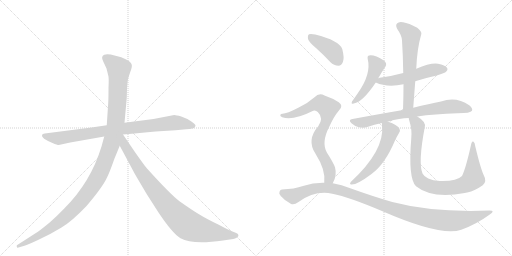
t = 0.00 s
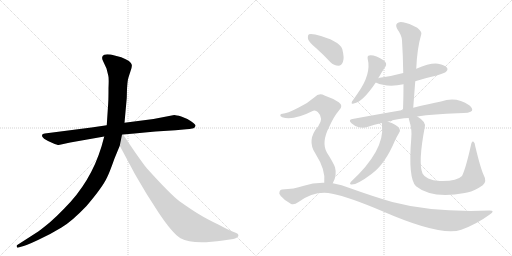
t = 2.07 s
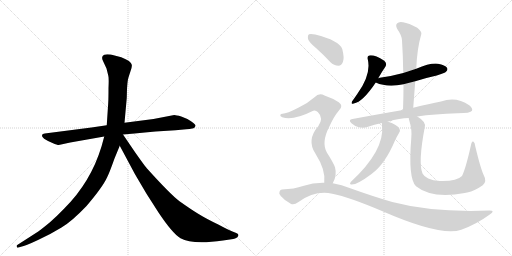
t = 4.14 s
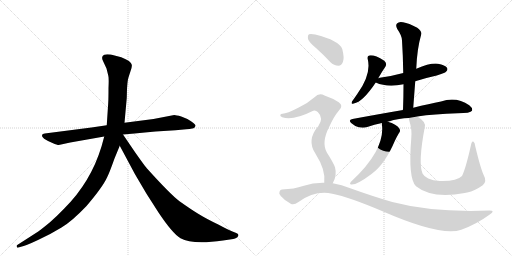
t = 6.22 s
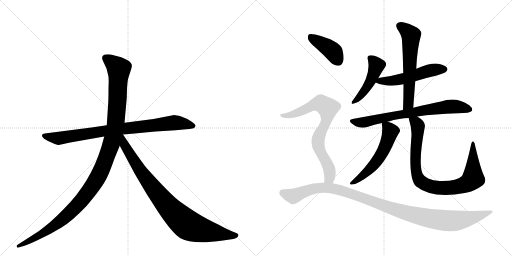
t = 8.29 s
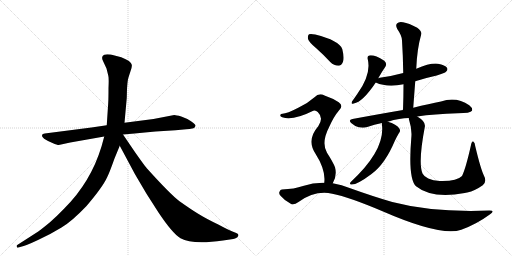
t = 10.36 s

The animated SVG that drew these frames (rendered in a browser with its animation timeline set to each time). Animation: 12 CSS @keyframes rules; one cycle of 10.36 s.

<svg version="1.1" viewBox="0 0 2048 1024" xmlns="http://www.w3.org/2000/svg">
  <g stroke="lightgray" stroke-dasharray="1,1" stroke-width="1" transform="scale(4, 4)">
    <line x1="0" y1="0" x2="256" y2="256"></line>
    <line x1="256" y1="0" x2="0" y2="256"></line>
    <line x1="128" y1="0" x2="128" y2="256"></line>
    <line x1="0" y1="128" x2="256" y2="128"></line>
    <line x1="256" y1="0" x2="512" y2="256"></line>
    <line x1="512" y1="0" x2="256" y2="256"></line>
    <line x1="384" y1="0" x2="384" y2="256"></line>
    <line x1="256" y1="128" x2="512" y2="128"></line>
  </g>
<g transform="scale(1, -1) translate(0, -850)">
   <style type="text/css">
    @keyframes keyframes0 {
      from {
       stroke: black;
       stroke-dashoffset: 858;
       stroke-width: 128;
       }
       74% {
       animation-timing-function: step-end;
       stroke: black;
       stroke-dashoffset: 0;
       stroke-width: 128;
       }
       to {
       stroke: black;
       stroke-width: 1024;
       }
       }
       #make-me-a-hanzi-animation-0 {
         animation: keyframes0 0.948242s both;
         animation-delay: 0.000000s;
         animation-timing-function: linear;
       }
    @keyframes keyframes1 {
      from {
       stroke: black;
       stroke-dashoffset: 1197;
       stroke-width: 128;
       }
       80% {
       animation-timing-function: step-end;
       stroke: black;
       stroke-dashoffset: 0;
       stroke-width: 128;
       }
       to {
       stroke: black;
       stroke-width: 1024;
       }
       }
       #make-me-a-hanzi-animation-1 {
         animation: keyframes1 1.224121s both;
         animation-delay: 0.948242s;
         animation-timing-function: linear;
       }
    @keyframes keyframes2 {
      from {
       stroke: black;
       stroke-dashoffset: 899;
       stroke-width: 128;
       }
       75% {
       animation-timing-function: step-end;
       stroke: black;
       stroke-dashoffset: 0;
       stroke-width: 128;
       }
       to {
       stroke: black;
       stroke-width: 1024;
       }
       }
       #make-me-a-hanzi-animation-2 {
         animation: keyframes2 0.981608s both;
         animation-delay: 2.172363s;
         animation-timing-function: linear;
       }
    @keyframes keyframes3 {
      from {
       stroke: black;
       stroke-dashoffset: 469;
       stroke-width: 128;
       }
       60% {
       animation-timing-function: step-end;
       stroke: black;
       stroke-dashoffset: 0;
       stroke-width: 128;
       }
       to {
       stroke: black;
       stroke-width: 1024;
       }
       }
       #make-me-a-hanzi-animation-3 {
         animation: keyframes3 0.631673s both;
         animation-delay: 3.153971s;
         animation-timing-function: linear;
       }
    @keyframes keyframes4 {
      from {
       stroke: black;
       stroke-dashoffset: 531;
       stroke-width: 128;
       }
       63% {
       animation-timing-function: step-end;
       stroke: black;
       stroke-dashoffset: 0;
       stroke-width: 128;
       }
       to {
       stroke: black;
       stroke-width: 1024;
       }
       }
       #make-me-a-hanzi-animation-4 {
         animation: keyframes4 0.682129s both;
         animation-delay: 3.785645s;
         animation-timing-function: linear;
       }
    @keyframes keyframes5 {
      from {
       stroke: black;
       stroke-dashoffset: 611;
       stroke-width: 128;
       }
       67% {
       animation-timing-function: step-end;
       stroke: black;
       stroke-dashoffset: 0;
       stroke-width: 128;
       }
       to {
       stroke: black;
       stroke-width: 1024;
       }
       }
       #make-me-a-hanzi-animation-5 {
         animation: keyframes5 0.747233s both;
         animation-delay: 4.467773s;
         animation-timing-function: linear;
       }
    @keyframes keyframes6 {
      from {
       stroke: black;
       stroke-dashoffset: 735;
       stroke-width: 128;
       }
       71% {
       animation-timing-function: step-end;
       stroke: black;
       stroke-dashoffset: 0;
       stroke-width: 128;
       }
       to {
       stroke: black;
       stroke-width: 1024;
       }
       }
       #make-me-a-hanzi-animation-6 {
         animation: keyframes6 0.848145s both;
         animation-delay: 5.215007s;
         animation-timing-function: linear;
       }
    @keyframes keyframes7 {
      from {
       stroke: black;
       stroke-dashoffset: 562;
       stroke-width: 128;
       }
       65% {
       animation-timing-function: step-end;
       stroke: black;
       stroke-dashoffset: 0;
       stroke-width: 128;
       }
       to {
       stroke: black;
       stroke-width: 1024;
       }
       }
       #make-me-a-hanzi-animation-7 {
         animation: keyframes7 0.707357s both;
         animation-delay: 6.063151s;
         animation-timing-function: linear;
       }
    @keyframes keyframes8 {
      from {
       stroke: black;
       stroke-dashoffset: 890;
       stroke-width: 128;
       }
       74% {
       animation-timing-function: step-end;
       stroke: black;
       stroke-dashoffset: 0;
       stroke-width: 128;
       }
       to {
       stroke: black;
       stroke-width: 1024;
       }
       }
       #make-me-a-hanzi-animation-8 {
         animation: keyframes8 0.974284s both;
         animation-delay: 6.770508s;
         animation-timing-function: linear;
       }
    @keyframes keyframes9 {
      from {
       stroke: black;
       stroke-dashoffset: 405;
       stroke-width: 128;
       }
       57% {
       animation-timing-function: step-end;
       stroke: black;
       stroke-dashoffset: 0;
       stroke-width: 128;
       }
       to {
       stroke: black;
       stroke-width: 1024;
       }
       }
       #make-me-a-hanzi-animation-9 {
         animation: keyframes9 0.579590s both;
         animation-delay: 7.744792s;
         animation-timing-function: linear;
       }
    @keyframes keyframes10 {
      from {
       stroke: black;
       stroke-dashoffset: 769;
       stroke-width: 128;
       }
       71% {
       animation-timing-function: step-end;
       stroke: black;
       stroke-dashoffset: 0;
       stroke-width: 128;
       }
       to {
       stroke: black;
       stroke-width: 1024;
       }
       }
       #make-me-a-hanzi-animation-10 {
         animation: keyframes10 0.875814s both;
         animation-delay: 8.324382s;
         animation-timing-function: linear;
       }
    @keyframes keyframes11 {
      from {
       stroke: black;
       stroke-dashoffset: 1117;
       stroke-width: 128;
       }
       78% {
       animation-timing-function: step-end;
       stroke: black;
       stroke-dashoffset: 0;
       stroke-width: 128;
       }
       to {
       stroke: black;
       stroke-width: 1024;
       }
       }
       #make-me-a-hanzi-animation-11 {
         animation: keyframes11 1.159017s both;
         animation-delay: 9.200195s;
         animation-timing-function: linear;
       }
</style>
<path d="M 366 340 L 179 316 Q 170 315 168 310 Q 164 297 210 278 Q 229 270 235 270 L 281 280 L 417 304 L 492 312 L 538 316 Q 579 321 622 324 L 702 329 L 745 333 Q 757 333 774 337 Q 781 340 782 347 Q 783 353 764 365 Q 746 377 725 384 Q 704 390 697 390 L 614 374 L 498 359 L 427 349 L 366 340 Z" fill="lightgray"></path> 
<path d="M 417 304 L 406 264 Q 363 122 258 17 Q 226 -16 201 -38 Q 166 -67 153 -76 L 69 -130 Q 66 -131 67 -137 Q 68 -142 74 -140 L 84 -137 Q 101 -134 152 -110 Q 204 -86 246 -60 Q 288 -35 346 26 Q 411 102 429 142 Q 437 157 458 216 L 479 267 L 498 359 L 507 458 L 508 495 Q 510 524 512 533 Q 514 541 521 562 Q 529 582 527 591 Q 525 606 485 621 L 443 632 Q 423 634 417 631 Q 402 625 413 604 L 426 576 L 433 548 Q 436 540 434 498 Q 434 452 433 440 L 427 349 L 417 304 Z" fill="lightgray"></path> 
<path d="M 479 267 L 540 153 L 586 75 L 634 0 Q 690 -84 722 -103 Q 770 -130 892 -112 L 933 -106 Q 940 -105 948 -100 Q 959 -91 949 -84 Q 946 -82 930 -76 Q 914 -70 873 -48 Q 827 -26 796 -7 Q 766 11 718 45 Q 681 73 589 175 Q 584 179 541 240 L 492 312 C 475 337 449 323 479 267 Z" fill="lightgray"></path> 
<path d="M 1513 537 Q 1528 564 1542 584 Q 1549 596 1537 607 Q 1497 632 1477 628 Q 1468 627 1471 613 Q 1486 553 1429 474 Q 1416 455 1408 444 Q 1402 431 1415 436 Q 1451 442 1503 520 L 1513 537 Z" fill="lightgray"></path> 
<path d="M 1661 525 Q 1701 538 1747 548 Q 1780 558 1784 563 Q 1793 570 1788 579 Q 1781 589 1752 595 Q 1721 599 1665 575 L 1613 558 Q 1570 546 1519 539 Q 1515 539 1513 537 C 1484 529 1482 529 1503 520 Q 1549 499 1614 513 L 1661 525 Z" fill="lightgray"></path> 
<path d="M 1653 419 Q 1657 474 1661 525 L 1665 575 Q 1668 654 1685 713 Q 1689 723 1669 739 Q 1635 758 1612 761 Q 1596 765 1588 756 Q 1581 749 1589 734 Q 1608 707 1608 688 Q 1612 627 1613 558 L 1614 513 Q 1614 464 1612 410 C 1611 380 1651 389 1653 419 Z" fill="lightgray"></path> 
<path d="M 1669 384 Q 1736 394 1831 397 Q 1882 397 1888 407 Q 1892 417 1877 429 Q 1825 465 1764 444 Q 1718 435 1653 419 L 1612 410 Q 1518 394 1410 374 Q 1391 371 1406 357 Q 1419 345 1435 341 Q 1454 337 1469 342 Q 1497 352 1528 358 L 1551 363 Q 1600 378 1635 378 L 1669 384 Z" fill="lightgray"></path> 
<path d="M 1528 358 Q 1527 355 1528 349 Q 1540 249 1403 122 Q 1397 115 1403 112 Q 1425 108 1486 154 Q 1540 193 1580 288 Q 1587 303 1596 318 Q 1603 325 1598 335 Q 1586 354 1551 363 C 1528 370 1528 370 1528 358 Z" fill="lightgray"></path> 
<path d="M 1935 149 Q 1922 177 1901 265 Q 1900 280 1893 284 Q 1887 287 1884 270 Q 1863 176 1848 146 Q 1827 124 1759 126 Q 1732 127 1713 136 Q 1695 145 1690 156 Q 1672 199 1699 341 Q 1705 363 1669 384 C 1644 401 1628 407 1635 378 Q 1635 374 1637 368 Q 1649 331 1645 296 Q 1632 136 1664 105 Q 1727 54 1859 78 Q 1863 79 1869 80 Q 1900 87 1931 109 Q 1949 124 1935 149 Z" fill="lightgray"></path> 
<path d="M 1265 657 Q 1293 632 1321 602 Q 1336 587 1354 587 Q 1366 588 1372 603 Q 1378 619 1369 654 Q 1357 688 1261 712 Q 1243 716 1236 713 Q 1230 709 1232 694 Q 1236 681 1265 657 Z" fill="lightgray"></path> 
<path d="M 1331 117 Q 1349 148 1340 181 Q 1333 200 1308 239 Q 1284 279 1317 343 Q 1336 385 1355 407 Q 1376 426 1355 441 Q 1333 456 1298 468 Q 1276 480 1258 461 Q 1231 437 1195 420 Q 1147 395 1130 395 Q 1123 395 1121 390 Q 1120 384 1129 381 Q 1171 366 1253 407 Q 1262 411 1271 402 Q 1296 378 1273 345 Q 1225 290 1262 235 Q 1304 169 1297 119 C 1295 89 1318 90 1331 117 Z" fill="lightgray"></path> 
<path d="M 1297 119 Q 1254 120 1212 106 Q 1178 94 1128 92 Q 1121 92 1118 83 Q 1114 76 1123 66 Q 1139 47 1163 35 Q 1175 28 1194 42 Q 1261 90 1329 75 Q 1396 62 1530 5 Q 1764 -97 1845 -69 Q 1906 -47 1959 -8 Q 1983 8 1958 8 Q 1733 -1 1569 42 Q 1493 64 1401 97 Q 1367 112 1331 117 L 1297 119 Z" fill="lightgray"></path> 
      <clipPath id="make-me-a-hanzi-clip-0">
      <path d="M 366 340 L 179 316 Q 170 315 168 310 Q 164 297 210 278 Q 229 270 235 270 L 281 280 L 417 304 L 492 312 L 538 316 Q 579 321 622 324 L 702 329 L 745 333 Q 757 333 774 337 Q 781 340 782 347 Q 783 353 764 365 Q 746 377 725 384 Q 704 390 697 390 L 614 374 L 498 359 L 427 349 L 366 340 Z" fill="lightgray"></path>
      </clipPath>
      <path clip-path="url(#make-me-a-hanzi-clip-0)" d="M 176 308 L 236 297 L 494 336 L 698 359 L 772 347 " fill="none" id="make-me-a-hanzi-animation-0" stroke-dasharray="730 1460" stroke-linecap="round"></path>

      <clipPath id="make-me-a-hanzi-clip-1">
      <path d="M 417 304 L 406 264 Q 363 122 258 17 Q 226 -16 201 -38 Q 166 -67 153 -76 L 69 -130 Q 66 -131 67 -137 Q 68 -142 74 -140 L 84 -137 Q 101 -134 152 -110 Q 204 -86 246 -60 Q 288 -35 346 26 Q 411 102 429 142 Q 437 157 458 216 L 479 267 L 498 359 L 507 458 L 508 495 Q 510 524 512 533 Q 514 541 521 562 Q 529 582 527 591 Q 525 606 485 621 L 443 632 Q 423 634 417 631 Q 402 625 413 604 L 426 576 L 433 548 Q 436 540 434 498 Q 434 452 433 440 L 427 349 L 417 304 Z" fill="lightgray"></path>
      </clipPath>
      <path clip-path="url(#make-me-a-hanzi-clip-1)" d="M 424 616 L 475 575 L 471 465 L 463 358 L 451 297 L 401 160 L 355 84 L 265 -15 L 180 -78 L 72 -135 " fill="none" id="make-me-a-hanzi-animation-1" stroke-dasharray="1069 2138" stroke-linecap="round"></path>

      <clipPath id="make-me-a-hanzi-clip-2">
      <path d="M 479 267 L 540 153 L 586 75 L 634 0 Q 690 -84 722 -103 Q 770 -130 892 -112 L 933 -106 Q 940 -105 948 -100 Q 959 -91 949 -84 Q 946 -82 930 -76 Q 914 -70 873 -48 Q 827 -26 796 -7 Q 766 11 718 45 Q 681 73 589 175 Q 584 179 541 240 L 492 312 C 475 337 449 323 479 267 Z" fill="lightgray"></path>
      </clipPath>
      <path clip-path="url(#make-me-a-hanzi-clip-2)" d="M 491 303 L 498 269 L 584 135 L 657 41 L 727 -31 L 763 -56 L 805 -70 L 945 -92 " fill="none" id="make-me-a-hanzi-animation-2" stroke-dasharray="771 1542" stroke-linecap="round"></path>

      <clipPath id="make-me-a-hanzi-clip-3">
      <path d="M 1513 537 Q 1528 564 1542 584 Q 1549 596 1537 607 Q 1497 632 1477 628 Q 1468 627 1471 613 Q 1486 553 1429 474 Q 1416 455 1408 444 Q 1402 431 1415 436 Q 1451 442 1503 520 L 1513 537 Z" fill="lightgray"></path>
      </clipPath>
      <path clip-path="url(#make-me-a-hanzi-clip-3)" d="M 1479 618 L 1506 588 L 1496 555 L 1450 476 L 1416 444 " fill="none" id="make-me-a-hanzi-animation-3" stroke-dasharray="341 682" stroke-linecap="round"></path>

      <clipPath id="make-me-a-hanzi-clip-4">
      <path d="M 1661 525 Q 1701 538 1747 548 Q 1780 558 1784 563 Q 1793 570 1788 579 Q 1781 589 1752 595 Q 1721 599 1665 575 L 1613 558 Q 1570 546 1519 539 Q 1515 539 1513 537 C 1484 529 1482 529 1503 520 Q 1549 499 1614 513 L 1661 525 Z" fill="lightgray"></path>
      </clipPath>
      <path clip-path="url(#make-me-a-hanzi-clip-4)" d="M 1511 521 L 1520 527 L 1555 525 L 1601 532 L 1726 569 L 1778 573 " fill="none" id="make-me-a-hanzi-animation-4" stroke-dasharray="403 806" stroke-linecap="round"></path>

      <clipPath id="make-me-a-hanzi-clip-5">
      <path d="M 1653 419 Q 1657 474 1661 525 L 1665 575 Q 1668 654 1685 713 Q 1689 723 1669 739 Q 1635 758 1612 761 Q 1596 765 1588 756 Q 1581 749 1589 734 Q 1608 707 1608 688 Q 1612 627 1613 558 L 1614 513 Q 1614 464 1612 410 C 1611 380 1651 389 1653 419 Z" fill="lightgray"></path>
      </clipPath>
      <path clip-path="url(#make-me-a-hanzi-clip-5)" d="M 1600 747 L 1644 709 L 1634 444 L 1618 417 " fill="none" id="make-me-a-hanzi-animation-5" stroke-dasharray="483 966" stroke-linecap="round"></path>

      <clipPath id="make-me-a-hanzi-clip-6">
      <path d="M 1669 384 Q 1736 394 1831 397 Q 1882 397 1888 407 Q 1892 417 1877 429 Q 1825 465 1764 444 Q 1718 435 1653 419 L 1612 410 Q 1518 394 1410 374 Q 1391 371 1406 357 Q 1419 345 1435 341 Q 1454 337 1469 342 Q 1497 352 1528 358 L 1551 363 Q 1600 378 1635 378 L 1669 384 Z" fill="lightgray"></path>
      </clipPath>
      <path clip-path="url(#make-me-a-hanzi-clip-6)" d="M 1408 366 L 1459 361 L 1593 391 L 1779 422 L 1836 422 L 1880 412 " fill="none" id="make-me-a-hanzi-animation-6" stroke-dasharray="607 1214" stroke-linecap="round"></path>

      <clipPath id="make-me-a-hanzi-clip-7">
      <path d="M 1528 358 Q 1527 355 1528 349 Q 1540 249 1403 122 Q 1397 115 1403 112 Q 1425 108 1486 154 Q 1540 193 1580 288 Q 1587 303 1596 318 Q 1603 325 1598 335 Q 1586 354 1551 363 C 1528 370 1528 370 1528 358 Z" fill="lightgray"></path>
      </clipPath>
      <path clip-path="url(#make-me-a-hanzi-clip-7)" d="M 1535 354 L 1562 324 L 1532 245 L 1487 181 L 1407 117 " fill="none" id="make-me-a-hanzi-animation-7" stroke-dasharray="434 868" stroke-linecap="round"></path>

      <clipPath id="make-me-a-hanzi-clip-8">
      <path d="M 1935 149 Q 1922 177 1901 265 Q 1900 280 1893 284 Q 1887 287 1884 270 Q 1863 176 1848 146 Q 1827 124 1759 126 Q 1732 127 1713 136 Q 1695 145 1690 156 Q 1672 199 1699 341 Q 1705 363 1669 384 C 1644 401 1628 407 1635 378 Q 1635 374 1637 368 Q 1649 331 1645 296 Q 1632 136 1664 105 Q 1727 54 1859 78 Q 1863 79 1869 80 Q 1900 87 1931 109 Q 1949 124 1935 149 Z" fill="lightgray"></path>
      </clipPath>
      <path clip-path="url(#make-me-a-hanzi-clip-8)" d="M 1642 374 L 1665 359 L 1671 347 L 1661 214 L 1668 151 L 1685 122 L 1712 108 L 1762 98 L 1826 102 L 1858 111 L 1883 127 L 1892 136 L 1892 278 " fill="none" id="make-me-a-hanzi-animation-8" stroke-dasharray="762 1524" stroke-linecap="round"></path>

      <clipPath id="make-me-a-hanzi-clip-9">
      <path d="M 1265 657 Q 1293 632 1321 602 Q 1336 587 1354 587 Q 1366 588 1372 603 Q 1378 619 1369 654 Q 1357 688 1261 712 Q 1243 716 1236 713 Q 1230 709 1232 694 Q 1236 681 1265 657 Z" fill="lightgray"></path>
      </clipPath>
      <path clip-path="url(#make-me-a-hanzi-clip-9)" d="M 1242 705 L 1324 651 L 1351 608 " fill="none" id="make-me-a-hanzi-animation-9" stroke-dasharray="277 554" stroke-linecap="round"></path>

      <clipPath id="make-me-a-hanzi-clip-10">
      <path d="M 1331 117 Q 1349 148 1340 181 Q 1333 200 1308 239 Q 1284 279 1317 343 Q 1336 385 1355 407 Q 1376 426 1355 441 Q 1333 456 1298 468 Q 1276 480 1258 461 Q 1231 437 1195 420 Q 1147 395 1130 395 Q 1123 395 1121 390 Q 1120 384 1129 381 Q 1171 366 1253 407 Q 1262 411 1271 402 Q 1296 378 1273 345 Q 1225 290 1262 235 Q 1304 169 1297 119 C 1295 89 1318 90 1331 117 Z" fill="lightgray"></path>
      </clipPath>
      <path clip-path="url(#make-me-a-hanzi-clip-10)" d="M 1128 388 L 1185 396 L 1270 435 L 1285 435 L 1311 418 L 1308 377 L 1278 310 L 1272 277 L 1318 170 L 1318 139 L 1303 125 " fill="none" id="make-me-a-hanzi-animation-10" stroke-dasharray="641 1282" stroke-linecap="round"></path>

      <clipPath id="make-me-a-hanzi-clip-11">
      <path d="M 1297 119 Q 1254 120 1212 106 Q 1178 94 1128 92 Q 1121 92 1118 83 Q 1114 76 1123 66 Q 1139 47 1163 35 Q 1175 28 1194 42 Q 1261 90 1329 75 Q 1396 62 1530 5 Q 1764 -97 1845 -69 Q 1906 -47 1959 -8 Q 1983 8 1958 8 Q 1733 -1 1569 42 Q 1493 64 1401 97 Q 1367 112 1331 117 L 1297 119 Z" fill="lightgray"></path>
      </clipPath>
      <path clip-path="url(#make-me-a-hanzi-clip-11)" d="M 1132 78 L 1173 65 L 1264 97 L 1338 94 L 1634 -5 L 1773 -32 L 1852 -29 L 1963 0 " fill="none" id="make-me-a-hanzi-animation-11" stroke-dasharray="989 1978" stroke-linecap="round"></path>

</g>
</svg>
